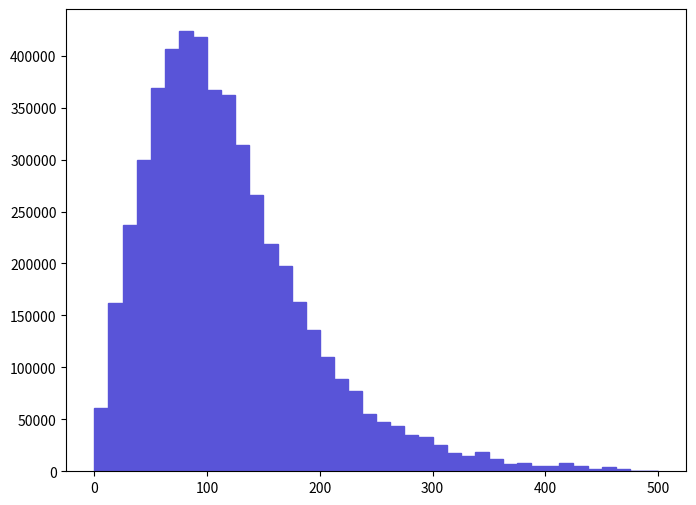

This figure's Python source: (Note: this script raises an exception after producing the figure.)
def selection_3():

    # Library import
    import numpy
    import matplotlib
    import matplotlib.pyplot   as plt
    import matplotlib.gridspec as gridspec

    # Library version
    matplotlib_version = matplotlib.__version__
    numpy_version      = numpy.__version__

    # Histo binning
    xBinning = numpy.linspace(0.0,500.0,41,endpoint=True)

    # Creating data sequence: middle of each bin
    xData = numpy.array([6.25,18.75,31.25,43.75,56.25,68.75,81.25,93.75,106.25,118.75,131.25,143.75,156.25,168.75,181.25,193.75,206.25,218.75,231.25,243.75,256.25,268.75,281.25,293.75,306.25,318.75,331.25,343.75,356.25,368.75,381.25,393.75,406.25,418.75,431.25,443.75,456.25,468.75,481.25,493.75])

    # Creating weights for histo: y4_PT_0
    y4_PT_0_weights = numpy.array([60500.520276,161838.900738,236960.401081,299477.601366,369053.201684,406361.801854,423503.601932,418461.901909,366532.301672,361994.801651,313594.401431,265698.101212,218810.200998,197130.900899,162847.200743,136126.200621,110413.400504,88734.0904048,77138.1603519,55458.810253,47896.2402185,43358.7101978,35291.970161,32771.1101495,25208.550115,17645.9800805,14620.9600667,18654.3300851,12100.1000552,7058.3940322,8066.7360368,5545.8810253,5545.8810253,7562.5650345,5041.710023,2520.8550115,4537.5390207,2520.8550115,0.0,504.1710023])

    # Creating a new Canvas
    fig   = plt.figure(figsize=(8,6),dpi=80)
    frame = gridspec.GridSpec(1,1)
    pad   = fig.add_subplot(frame[0])

    # Creating a new Stack
    pad.hist(x=xData, bins=xBinning, weights=y4_PT_0_weights,\
             label="$unweighted\_events$", histtype="stepfilled", rwidth=1.0,\
             color="#5954d8", edgecolor="#5954d8", linewidth=1, linestyle="solid",\
             bottom=None, cumulative=False, normed=False, align="mid", orientation="vertical")


    # Axis
    plt.rc('text',usetex=False)
    plt.xlabel(r"$p_{T}$ $[ t~_{1} ]$ $(GeV/c)$ ",\
               fontsize=16,color="black")
    plt.ylabel(r"$\mathrm{Events}$ $(\mathcal{L}_{\mathrm{int}} = 10\ \mathrm{fb}^{-1})$ ",\
               fontsize=16,color="black")

    # Boundary of y-axis
    ymax=(y4_PT_0_weights).max()*1.1
    #ymin=0 # linear scale
    ymin=min([x for x in (y4_PT_0_weights) if x])/100. # log scale
    plt.gca().set_ylim(ymin,ymax)

    # Log/Linear scale for X-axis
    plt.gca().set_xscale("linear")
    #plt.gca().set_xscale("log",nonposx="clip")

    # Log/Linear scale for Y-axis
    #plt.gca().set_yscale("linear")
    plt.gca().set_yscale("log",nonposy="clip")

    # Saving the image
    plt.savefig('../../HTML/MadAnalysis5job_0/selection_3.png')
    plt.savefig('../../PDF/MadAnalysis5job_0/selection_3.png')
    plt.savefig('../../DVI/MadAnalysis5job_0/selection_3.eps')

# Running!
if __name__ == '__main__':
    selection_3()
